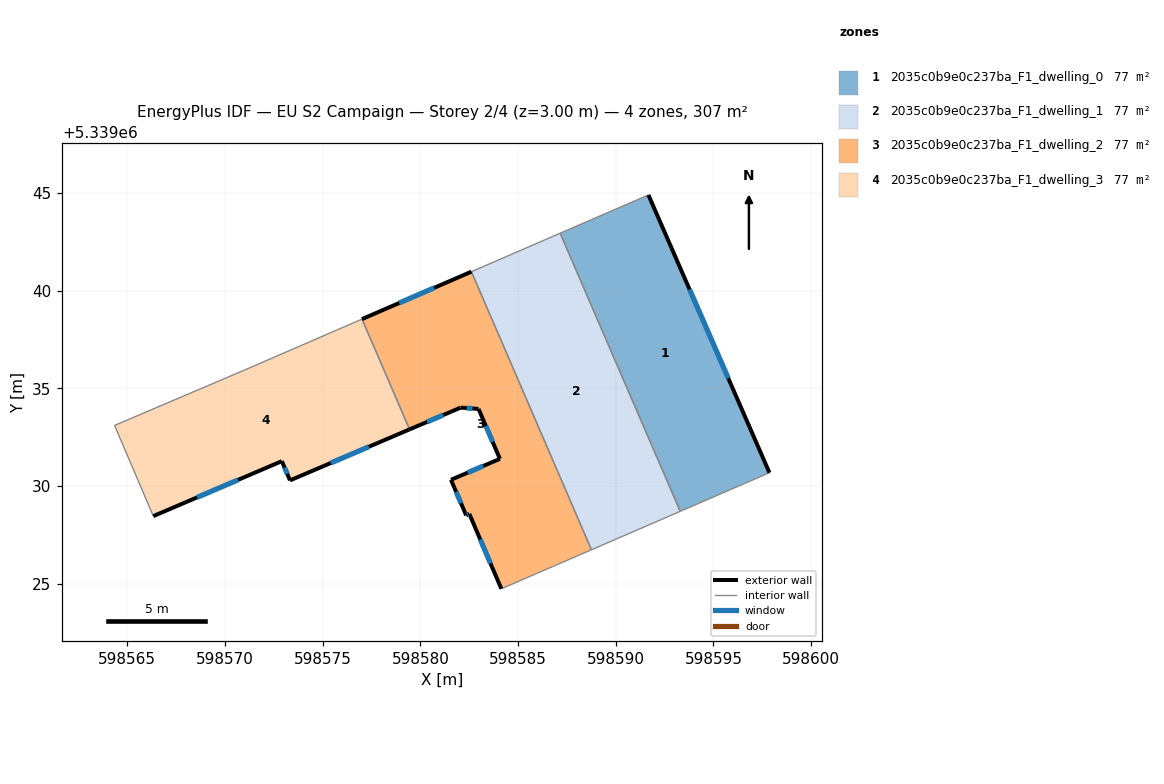
=== STOREY PLAN SPEC (per zone: floor XY polygon, exterior-wall plan segments, windows/doors) ===
zone 1: 2035c0b9e0c237ba_F1_dwelling_0  (76.8 m²)
  floor: (598591.67, 5339044.90) (598597.87, 5339030.68) (598593.30, 5339028.70) (598587.16, 5339042.94)
  exterior wall: (598597.87, 5339030.68) – (598591.67, 5339044.90)  [15.5 m]
    window: (598595.76, 5339035.52) – (598593.78, 5339040.06)  [4.8 m²]
  interior walls: 3
zone 2: 2035c0b9e0c237ba_F1_dwelling_1  (76.8 m²)
  floor: (598587.16, 5339042.94) (598593.30, 5339028.70) (598588.76, 5339026.74) (598582.61, 5339040.97)
  interior walls: 4
zone 3: 2035c0b9e0c237ba_F1_dwelling_2  (76.8 m²)
  floor: (598582.61, 5339040.97) (598588.76, 5339026.74) (598586.77, 5339025.88) (598586.48, 5339025.75) (598584.15, 5339024.74) (598582.51, 5339028.57) (598582.34, 5339028.50) (598581.57, 5339030.32) (598584.07, 5339031.39) (598582.98, 5339033.94) (598582.06, 5339034.01) (598579.45, 5339032.90) (598577.01, 5339038.54)
  exterior wall: (598582.98, 5339033.94) – (598584.07, 5339031.39)  [2.8 m]
    window: (598583.35, 5339033.07) – (598583.70, 5339032.26)  [0.9 m²]
  exterior wall: (598582.06, 5339034.01) – (598582.98, 5339033.94)  [0.9 m]
    window: (598582.38, 5339033.99) – (598582.67, 5339033.97)  [0.3 m²]
  exterior wall: (598579.45, 5339032.90) – (598582.06, 5339034.01)  [2.8 m]
    window: (598580.34, 5339033.28) – (598581.17, 5339033.63)  [0.9 m²]
  exterior wall: (598582.61, 5339040.97) – (598577.01, 5339038.54)  [6.1 m]
    window: (598580.71, 5339040.14) – (598578.92, 5339039.37)  [1.9 m²]
  exterior wall: (598582.51, 5339028.57) – (598584.15, 5339024.74)  [4.2 m]
    window: (598583.07, 5339027.27) – (598583.59, 5339026.04)  [1.3 m²]
  exterior wall: (598582.34, 5339028.50) – (598582.51, 5339028.57)  [0.2 m]
    window: (598582.40, 5339028.52) – (598582.45, 5339028.55)  [0.1 m²]
  exterior wall: (598581.57, 5339030.32) – (598582.34, 5339028.50)  [2.0 m]
    window: (598581.83, 5339029.70) – (598582.08, 5339029.12)  [0.6 m²]
  exterior wall: (598584.07, 5339031.39) – (598581.57, 5339030.32)  [2.7 m]
    window: (598583.22, 5339031.02) – (598582.42, 5339030.68)  [0.8 m²]
  interior walls: 5
zone 4: 2035c0b9e0c237ba_F1_dwelling_3  (76.8 m²)
  floor: (598577.01, 5339038.54) (598579.45, 5339032.90) (598573.33, 5339030.29) (598572.91, 5339031.27) (598566.33, 5339028.46) (598564.35, 5339033.10) (598570.94, 5339035.91)
  exterior wall: (598573.33, 5339030.29) – (598579.45, 5339032.90)  [6.7 m]
    window: (598575.41, 5339031.18) – (598577.37, 5339032.01)  [2.0 m²]
  exterior wall: (598572.91, 5339031.27) – (598573.33, 5339030.29)  [1.1 m]
    window: (598573.05, 5339030.94) – (598573.18, 5339030.62)  [0.3 m²]
  exterior wall: (598566.33, 5339028.46) – (598572.91, 5339031.27)  [7.2 m]
    window: (598568.57, 5339029.42) – (598570.67, 5339030.31)  [2.2 m²]
  interior walls: 4

=== DERIVED (storey summary) ===
Building: EU S2 Campaign
Storey: 2 of 4  (floor level z = 3.00 m)
Storey gross floor area: 307.1 m²
Zones on this storey: 4
  - 2035c0b9e0c237ba_F1_dwelling_0: floor 76.8 m²; exterior wall 15.5 m (46.5 m²); 1 window(s) 4.8 m²; WWR 10.2%
  - 2035c0b9e0c237ba_F1_dwelling_1: floor 76.8 m²
  - 2035c0b9e0c237ba_F1_dwelling_2: floor 76.8 m²; exterior wall 21.7 m (65.1 m²); 8 window(s) 6.6 m²; WWR 10.2%
  - 2035c0b9e0c237ba_F1_dwelling_3: floor 76.8 m²; exterior wall 14.9 m (44.6 m²); 3 window(s) 4.6 m²; WWR 10.2%
Zone adjacency (shared interzone walls):
  - 2035c0b9e0c237ba_F1_dwelling_0 ↔ 2035c0b9e0c237ba_F1_dwelling_1
  - 2035c0b9e0c237ba_F1_dwelling_1 ↔ 2035c0b9e0c237ba_F1_dwelling_2
  - 2035c0b9e0c237ba_F1_dwelling_2 ↔ 2035c0b9e0c237ba_F1_dwelling_3